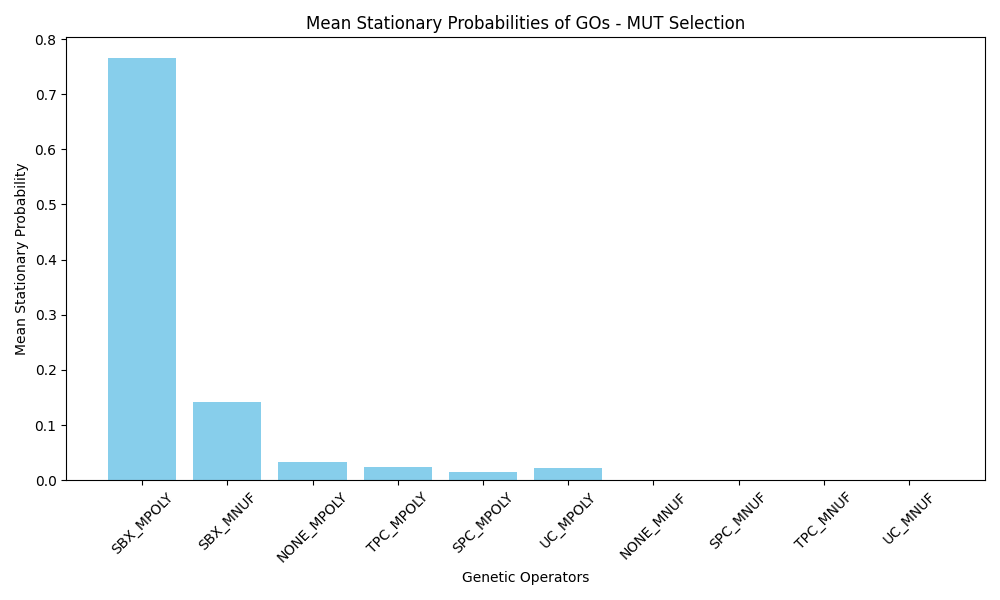

The table this chart was drawn from, first rows:
GO_Name, Mean_Stationary_Probability
SBX_MPOLY, 0.765
SBX_MNUF, 0.1422
NONE_MPOLY, 0.03256
TPC_MPOLY, 0.02357
SPC_MPOLY, 0.0155
UC_MPOLY, 0.02118
NONE_MNUF, 0.000000
SPC_MNUF, 0.000000
TPC_MNUF, 0.000000
UC_MNUF, 0.000000
